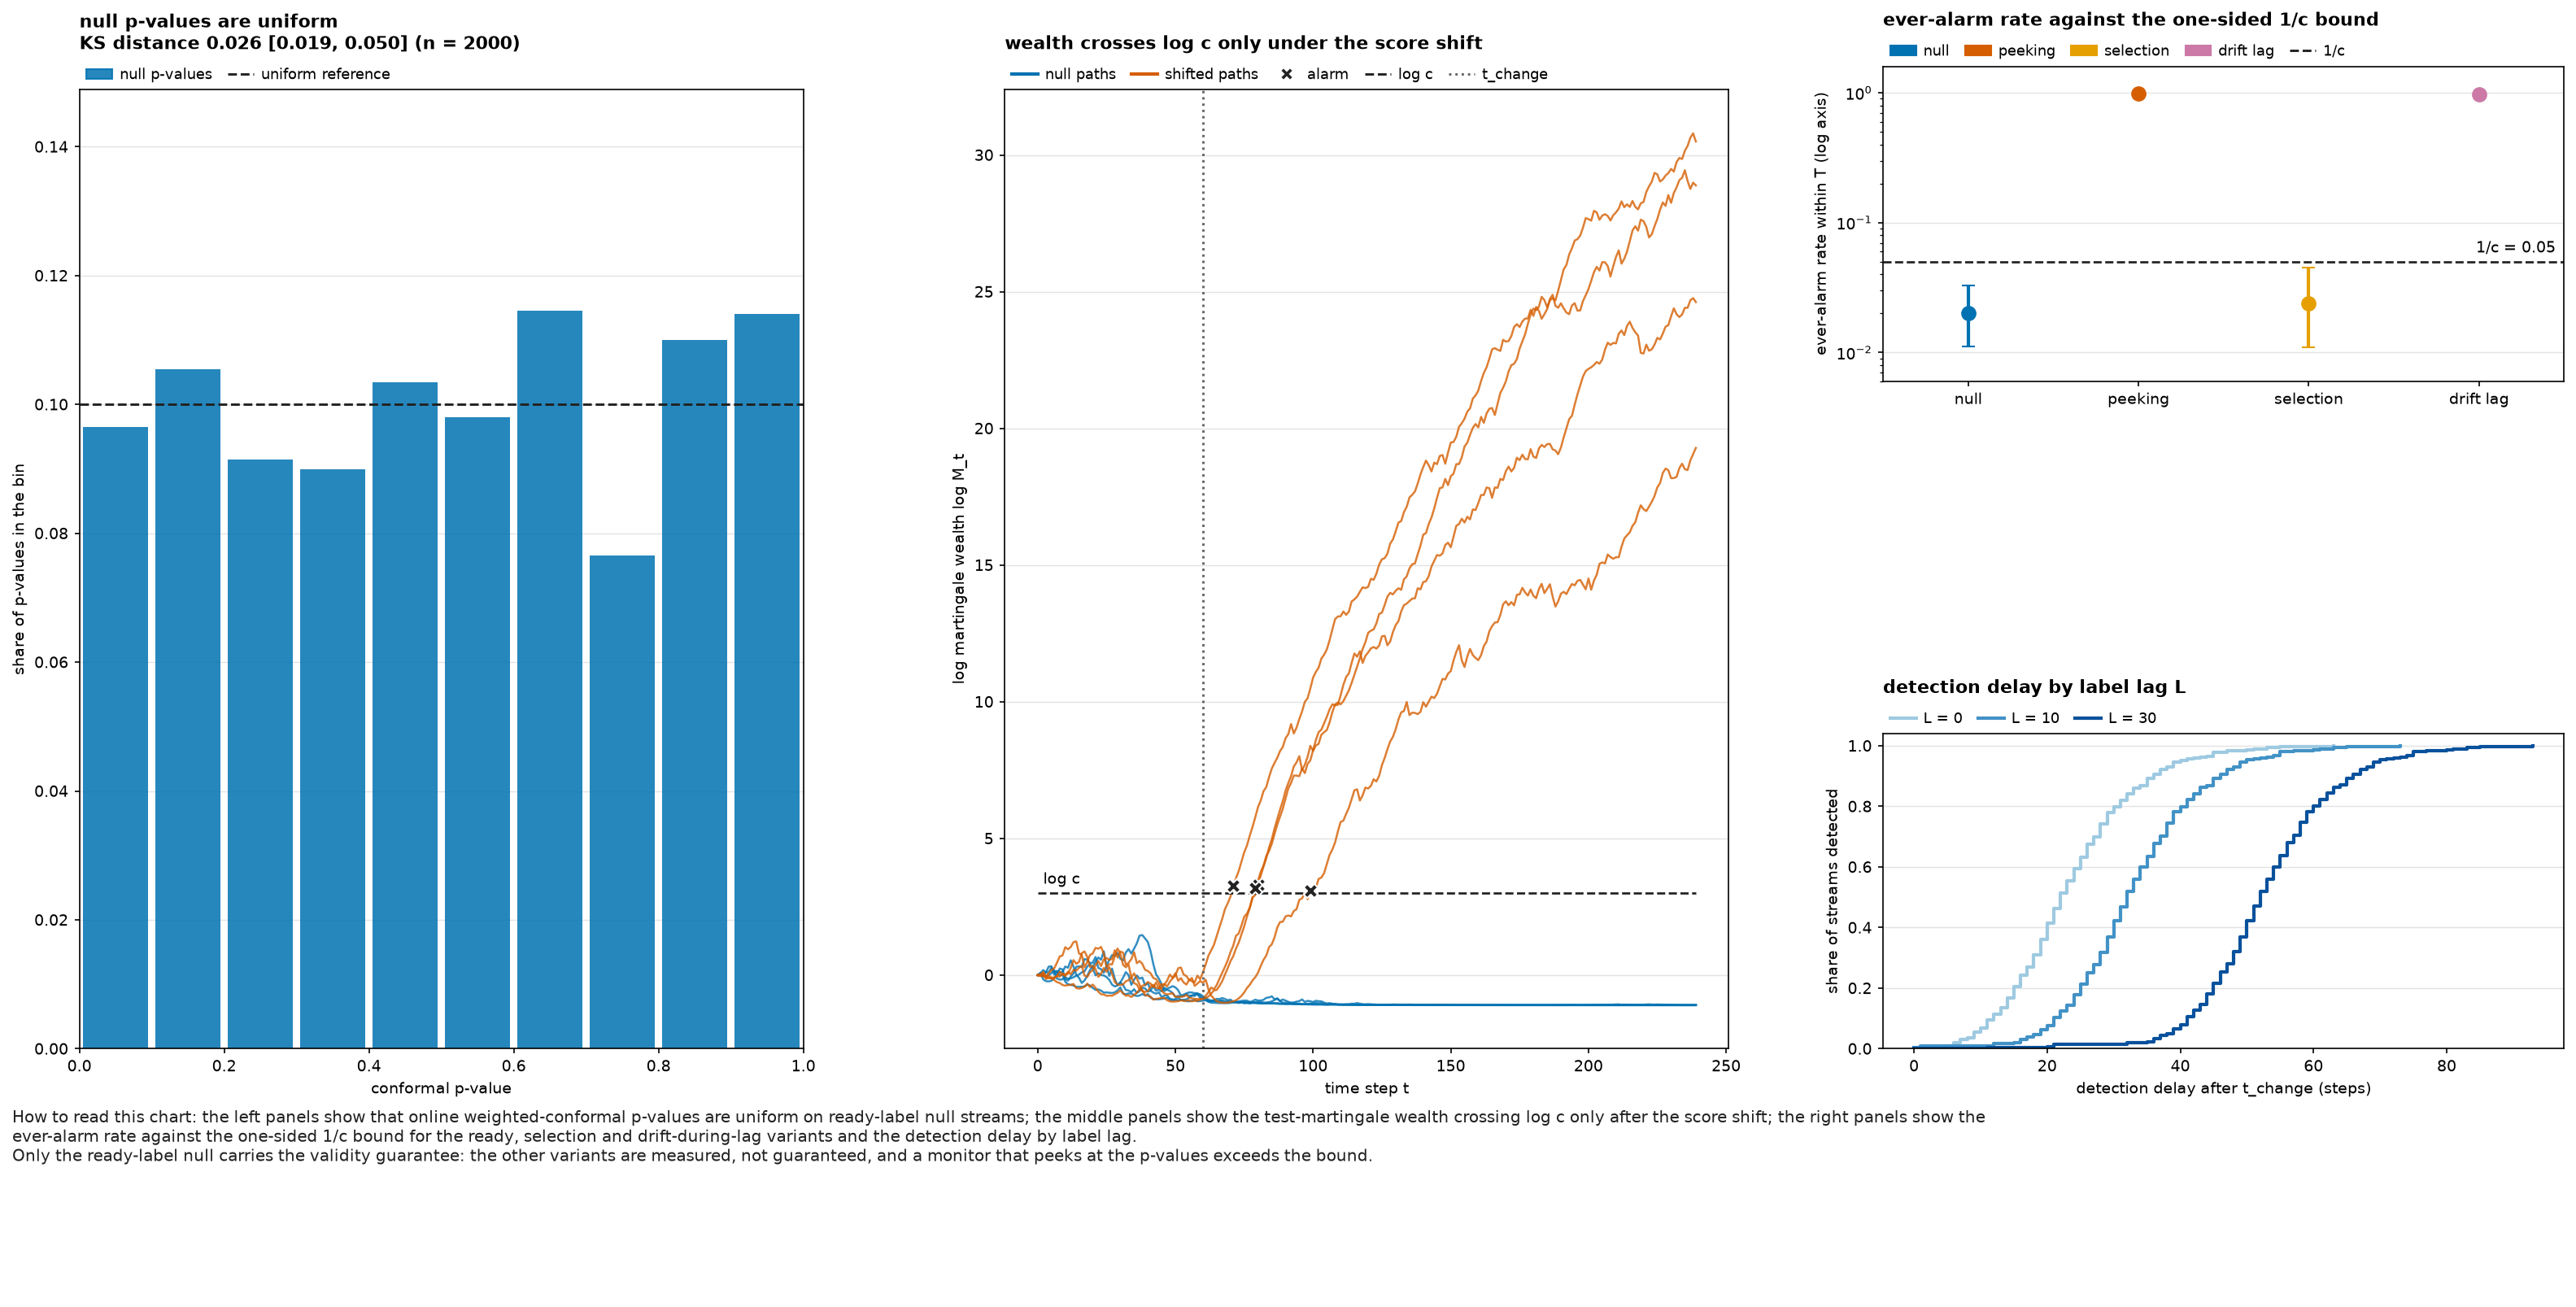

This chart was generated by the following Python code:
"""WCTM validity on ready labels and the measured breaks.

Every row is measured on this run's own streams; the monitoring engine is
used throughout.

* builds the online weighted-conformal p-values with
  ``weighted_conformal_pvalue`` (Eq. 9 with the uniform tie-breaker) on iid
  ready-label null streams of the null block, histograms them and
  reports the KS distance to uniformity with a bootstrap interval.
* draws the first ``n_paths`` streams of the null block and of
  the shift experiment (the same seed tags, so the paths ARE those
  experiments' streams) and turns each into a wealth path with
  ``wctm_wealth_path`` (Eq. 6/7). Alarms are the first steps at or above c.
* reads ``run_wctm_experiment``: the ready-label null, the
  approved-only "selection" and the drift-during-lag variants with their exact
  one-sided Clopper-Pearson bounds, a peeking monitor measured on the null
  block's own p-values (alarm when any p < alpha), and the delay CDFs per label
  lag from the shift experiment.
"""

from __future__ import annotations

import math
import textwrap
from typing import Any, Mapping

import matplotlib

matplotlib.use("Agg")

import matplotlib.pyplot as plt
import numpy as np
from matplotlib.lines import Line2D
from matplotlib.patches import Patch
from scipy import stats

from label_delay.config import seed_of
from label_delay.monitoring import (
    run_wctm_experiment,
    wctm_wealth_path,
    weighted_conformal_pvalue,
)
from label_delay.vizlib import ROOT, save_study_figure, write_study_sidecar

NAME = "wctm_validity"
CAPTION_LINES = [
    'the left panels show that online weighted-conformal p-values are uniform on ready-label null streams; the middle panels show the test-martingale wealth crossing log c only after the score shift; the right panels show the ever-alarm rate against the one-sided 1/c bound for the ready, selection and drift-during-lag variants and the detection delay by label lag.',
    'Only the ready-label null carries the validity guarantee: the other variants are measured, not guaranteed, and a monitor that peeks at the p-values exceeds the bound.',
]

BLUE, VERM, GREEN, YELLOW, PURPLE, SKY, GREY = (
    "#0072B2",
    "#D55E00",
    "#009E73",
    "#E69F00",
    "#CC79A7",
    "#56B4E9",
    "#666666",
)
LAG_COLOURS = ["#9ECAE1", "#4292C6", "#08519C"]
INK, GRID = "#222222", "#E4E4E4"

WEALTH_FLOOR = 1e-12
BOUND_LEVEL = 0.99
DEFAULT_STREAMS = 20
DEFAULT_HORIZON = 100
DEFAULT_BINS = 10
DEFAULT_PATHS = 4
DEFAULT_ALPHA = 0.05
SCENARIOS = ("null", "peeking", "selection", "drift_lag")


def _one_sided_bounds(count: int, size: int, level: float = BOUND_LEVEL) -> tuple[float, float]:
    """Exact one-sided Clopper-Pearson bounds on an ever-alarm rate."""
    if size <= 0:
        return 0.0, 1.0
    lower = 0.0 if count <= 0 else float(stats.beta.ppf(1.0 - level, count, size - count + 1))
    upper = 1.0 if count >= size else float(stats.beta.ppf(level, count + 1, size - count))
    return lower, upper


def _online_pvalues(scores: np.ndarray, uniforms: np.ndarray) -> list[float]:
    """Eq. 9 online p-values through the ``weighted_conformal_pvalue``."""
    horizon = int(scores.size)
    values: list[float] = []
    for step in range(horizon):
        values.append(
            weighted_conformal_pvalue(list(scores[: step + 1]), u=float(uniforms[step]))
        )
    return values


def _d4_rows(config: Mapping[str, Any]) -> tuple[list[dict[str, Any]], dict[str, float]]:
    seed = seed_of(config)
    streams = int(config.get("wctm_d4_streams", DEFAULT_STREAMS))
    horizon = int(config.get("wctm_d4_horizon", DEFAULT_HORIZON))
    bins = int(config.get("wctm_d4_bins", DEFAULT_BINS))
    scores = np.random.default_rng([seed, 101]).standard_normal((streams, horizon))
    uniforms = np.random.default_rng([seed, 102]).uniform(size=(streams, horizon))
    pvalues = np.asarray(
        [_online_pvalues(scores[stream], uniforms[stream]) for stream in range(streams)],
        dtype=float,
    ).ravel()

    edges = np.linspace(0.0, 1.0, bins + 1)
    counts, _ = np.histogram(pvalues, bins=edges)
    rows: list[dict[str, Any]] = []
    for index in range(bins):
        rows.append(
            {
                "panel": "pvalue_uniformity",
                "series": "p_hist",
                "x": float(0.5 * (edges[index] + edges[index + 1])),
                "y": float(counts[index] / pvalues.size),
                "n": int(counts[index]),
            }
        )
    for edge in (0.0, 1.0):
        rows.append(
            {
                "panel": "pvalue_uniformity",
                "series": "uniform_ref",
                "x": float(edge),
                "y": float(1.0 / bins),
            }
        )

    ks = float(stats.kstest(pvalues, "uniform").statistic)
    rng = np.random.default_rng([seed, 103])
    draws = int(config.get("n_boot", 500))
    bootstrap = np.empty(max(draws, 1), dtype=float)
    for draw in range(bootstrap.size):
        resample = pvalues[rng.integers(0, pvalues.size, pvalues.size)]
        bootstrap[draw] = float(stats.kstest(resample, "uniform").statistic)
    low, high = np.quantile(bootstrap, [0.025, 0.975])
    rows.append(
        {
            "panel": "pvalue_uniformity",
            "series": "ks",
            "y": ks,
            "y_low": float(min(low, ks)),
            "y_high": float(max(high, ks)),
            "n": int(pvalues.size),
            "label": f"KS distance {ks:.3f} [{min(low, ks):.3f}, {max(high, ks):.3f}] (n = {pvalues.size})",
        }
    )
    return rows, {
        "pvalues": int(pvalues.size),
        "bins": bins,
        "ks": ks,
        "ks_low": float(min(low, ks)),
        "ks_high": float(max(high, ks)),
        "mean": float(pvalues.mean()),
    }


def _d5_rows(config: Mapping[str, Any]) -> tuple[list[dict[str, Any]], dict[str, float]]:
    seed = seed_of(config)
    threshold_c = float(config.get("wctm_threshold_c", 20.0))
    shift_config = dict(config.get("wctm_shift", {}) or {})
    t_change = int(shift_config.get("t_change", 60))
    shift_size = float(shift_config.get("shift_size", 2.0))
    horizon = int(config.get("wctm_shift_horizon", 240))
    paths = int(config.get("wctm_path_count", DEFAULT_PATHS))
    log_c = float(math.log(threshold_c))

    null_scores = np.random.default_rng([seed, 101]).standard_normal((paths, horizon))
    null_uniforms = np.random.default_rng([seed, 102]).uniform(size=(paths, horizon))
    shift_scores = np.random.default_rng([seed, 201]).standard_normal((paths, horizon))
    shift_scores[:, t_change:] += shift_size
    shift_uniforms = np.random.default_rng([seed, 202]).uniform(size=(paths, horizon))

    rows: list[dict[str, Any]] = []
    alarm_count = 0
    alarms: list[tuple[int, float]] = []
    for index in range(paths):
        for name, scores, uniforms in (
            ("null_path", null_scores, null_uniforms),
            ("shifted_path", shift_scores, shift_uniforms),
        ):
            wealth = np.asarray(
                wctm_wealth_path(_online_pvalues(scores[index], uniforms[index])), dtype=float
            )
            logs = np.log(np.maximum(wealth, WEALTH_FLOOR))
            group = f"{'null' if name == 'null_path' else 'shift'}_{index}"
            for step in range(horizon):
                rows.append(
                    {
                        "panel": "wealth_paths",
                        "series": name,
                        "group": group,
                        "x": float(step),
                        "y": float(logs[step]),
                    }
                )
            crossed = np.nonzero(wealth >= threshold_c)[0]
            if crossed.size:
                first = int(crossed[0])
                rows.append(
                    {
                        "panel": "wealth_paths",
                        "series": "alarm",
                        "group": group,
                        "x": float(first),
                        "y": float(logs[first]),
                        "label": f"alarm at t = {first}",
                    }
                )
                alarm_count += 1
                alarms.append((first, float(logs[first])))
    for edge in (0.0, float(horizon - 1)):
        rows.append(
            {
                "panel": "wealth_paths",
                "series": "log_c",
                "x": edge,
                "y": log_c,
                "label": "log c",
            }
        )
    rows.append(
        {"panel": "wealth_paths", "series": "t_change", "x": float(t_change), "label": "t_change"}
    )
    return rows, {
        "paths": paths,
        "horizon": horizon,
        "t_change": t_change,
        "shift_size": shift_size,
        "log_c": log_c,
        "alarms": alarm_count,
        "first_alarm": min((step for step, _ in alarms), default=-1),
    }


def _d6_rows(config: Mapping[str, Any]) -> tuple[list[dict[str, Any]], dict[str, float]]:
    experiment = run_wctm_experiment(config)
    threshold_c = float(experiment["threshold_c"])
    bound = float(experiment["one_sided_bound"])
    null_block = experiment["null"]
    variants = {row["variant"]: row for row in experiment["out_of_guarantee"]}
    alpha = float(config.get("peeking_alpha", DEFAULT_ALPHA))

    pvalues = np.asarray(null_block["pvalues"], dtype=float)
    peeking_count = int(np.sum(pvalues.min(axis=1) < alpha))
    peeking_size = int(pvalues.shape[0])
    peeking_low, peeking_high = _one_sided_bounds(peeking_count, peeking_size)

    scenarios = {
        "null": (
            float(null_block["alarm_rate"]),
            float(null_block["alarm_rate_bounds"]["lower"]),
            float(null_block["alarm_rate_bounds"]["upper"]),
            int(null_block["n_streams"]),
            "null (iid ready labels)",
        ),
        "peeking": (
            peeking_count / peeking_size,
            peeking_low,
            peeking_high,
            peeking_size,
            f"peeking (alarm when any p < {alpha:g})",
        ),
        "selection": (
            float(variants["selective_observation"]["alarm_rate"]),
            float(variants["selective_observation"]["alarm_rate_bounds"]["lower"]),
            float(variants["selective_observation"]["alarm_rate_bounds"]["upper"]),
            int(variants["selective_observation"]["n_streams"]),
            "selection (approved-only labels)",
        ),
        "drift_lag": (
            float(variants["drift_during_lag"]["alarm_rate"]),
            float(variants["drift_during_lag"]["alarm_rate_bounds"]["lower"]),
            float(variants["drift_during_lag"]["alarm_rate_bounds"]["upper"]),
            int(variants["drift_during_lag"]["n_streams"]),
            f"drift during a label lag of {int(variants['drift_during_lag']['lag'])}",
        ),
    }

    rows: list[dict[str, Any]] = []
    for index, name in enumerate(SCENARIOS):
        rate, low, high, size, label = scenarios[name]
        rows.append(
            {
                "panel": "alarm_rate",
                "series": name,
                "x": float(index),
                "y": rate,
                "y_low": low,
                "y_high": high,
                "n": size,
                "label": label,
            }
        )
    for edge in (0.0, float(len(SCENARIOS) - 1)):
        rows.append(
            {
                "panel": "alarm_rate",
                "series": "bound_1_over_c",
                "x": edge,
                "y": bound,
                "label": f"1/c = {bound:g}",
            }
        )

    cdf_points: dict[int, int] = {}
    for row in experiment["shift"]["rows"]:
        lag = int(row["label_lag"])
        delays = [int(delay) for delay in row["delays"]]
        eligible = int(row["n_runs"]) - int(row["n_pre_change_false_alarms"])
        cdf_points[lag] = max(delays) if delays else 0
        for delay in range(cdf_points[lag] + 1):
            detected = sum(1 for value in delays if value <= delay)
            rows.append(
                {
                    "panel": "delay_cdf",
                    "series": f"lag_{lag}",
                    "group": str(lag),
                    "x": float(delay),
                    "y": float(detected / eligible) if eligible else 0.0,
                    "n": eligible,
                }
            )
    summary = {"threshold_c": threshold_c, "bound": bound}
    for name in SCENARIOS:
        summary[f"{name}_rate"] = scenarios[name][0]
    for row in experiment["shift"]["rows"]:
        summary[f"lag_{int(row['label_lag'])}_median_delay"] = float(row["median_delay"])
        summary[f"lag_{int(row['label_lag'])}_miss_rate"] = float(row["miss_rate"])
    return rows, summary


def _caption_lines() -> list[str]:
    return list(CAPTION_LINES)


def _style(ax: Any, grid: str = "y") -> None:
    ax.grid(axis=grid, color=GRID, linewidth=0.7)
    ax.set_axisbelow(True)
    ax.tick_params(length=3)


def _head(ax: Any, text: str, handles: list[Any] | None = None, ncol: int = 4) -> None:
    ax.set_title(text, loc="left", fontsize=10.5, fontweight="bold", pad=24 if handles else 8)
    if handles:
        ax.legend(
            handles=handles,
            loc="lower left",
            bbox_to_anchor=(0.0, 1.0),
            ncol=ncol,
            frameon=False,
            fontsize=8.5,
            borderaxespad=0.1,
            handlelength=1.8,
            columnspacing=1.1,
            handletextpad=0.5,
        )


def _line(name: str, color: str, ls: str = "-", lw: float = 1.4) -> Line2D:
    return Line2D([0], [0], color=color, lw=lw, ls=ls, label=name)


def _figure(rows: list[dict[str, Any]]) -> Any:
    by: dict[tuple[str, str], list[dict[str, Any]]] = {}
    for row in rows:
        by.setdefault((row["panel"], row["series"]), []).append(row)

    def series(panel: str, name: str) -> list[dict[str, Any]]:
        return by.get((panel, name), [])

    def panel_rows(panel: str) -> list[dict[str, Any]]:
        return [row for row in rows if row["panel"] == panel]

    width, height = 21.0, 10.6
    fig = plt.figure(figsize=(width, height), layout="constrained")
    shell = fig.add_gridspec(2, 1, height_ratios=[1.0, 0.17])
    caption = fig.add_subplot(shell[1])
    caption.axis("off")
    lines = _caption_lines()
    caption.text(
        0.0,
        1.0,
        "\n".join(
            textwrap.fill(("How to read this chart: " if index == 0 else "") + line, width=245)
            for index, line in enumerate(lines)
        ),
        ha="left",
        va="top",
        fontsize=9.5,
        color=INK,
        transform=caption.transAxes,
    )

    top = shell[0].subgridspec(
        2,
        3,
        width_ratios=[1.0, 1.0, 1.05],
        height_ratios=[1.0, 1.0],
        hspace=0.34,
        wspace=0.16,
    )

    ax_p = fig.add_subplot(top[:, 0])
    histogram = series("pvalue_uniformity", "p_hist")
    ax_p.bar(
        [row["x"] for row in histogram],
        [row["y"] for row in histogram],
        width=0.9 / len(histogram),
        color=BLUE,
        alpha=0.85,
        label="null p-values",
    )
    reference = series("pvalue_uniformity", "uniform_ref")
    ax_p.plot(
        [row["x"] for row in reference],
        [row["y"] for row in reference],
        color=INK,
        ls="--",
        lw=1.4,
        label="uniform reference",
    )
    peak = max(row["y"] for row in histogram + reference)
    ax_p.set(xlabel="conformal p-value", ylabel="share of p-values in the bin", xlim=(0.0, 1.0), ylim=(0.0, 1.3 * peak))
    _style(ax_p)
    ks_row = series("pvalue_uniformity", "ks")[0]
    _head(
        ax_p,
        "null p-values are uniform\n" + ks_row["label"],
        [Patch(color=BLUE, alpha=0.85, label="null p-values"), _line("uniform reference", INK, "--")],
        2,
    )

    ax_w = fig.add_subplot(top[:, 1])
    for name, colour, label in (("null_path", BLUE, "null paths"), ("shifted_path", VERM, "shifted paths")):
        groups: list[str] = []
        for row in series("wealth_paths", name):
            if row["group"] not in groups:
                groups.append(row["group"])
        for group in groups:
            path = [row for row in series("wealth_paths", name) if row["group"] == group]
            ax_w.plot(
                [row["x"] for row in path],
                [row["y"] for row in path],
                color=colour,
                lw=1.2,
                alpha=0.8,
                label=label if group == groups[0] else None,
            )
    alarms = series("wealth_paths", "alarm")
    ax_w.scatter(
        [row["x"] for row in alarms],
        [row["y"] for row in alarms],
        marker="X",
        s=70,
        color=INK,
        zorder=5,
        edgecolor="white",
        label="alarm",
    )
    log_c = series("wealth_paths", "log_c")
    ax_w.plot(
        [row["x"] for row in log_c],
        [row["y"] for row in log_c],
        color=INK,
        ls="--",
        lw=1.3,
        label="log c",
    )
    ax_w.axvline(series("wealth_paths", "t_change")[0]["x"], color=GREY, ls=":", lw=1.4, label="t_change")
    ax_w.text(log_c[0]["x"] + 2.0, log_c[0]["y"] + 0.35, "log c", ha="left", fontsize=9)
    ax_w.set(xlabel="time step t", ylabel="log martingale wealth log M_t")
    _style(ax_w)
    _head(
        ax_w,
        "wealth crosses log c only under the score shift",
        [
            _line("null paths", BLUE, lw=2),
            _line("shifted paths", VERM, lw=2),
            Line2D([0], [0], marker="X", color="w", markerfacecolor=INK, ms=8, label="alarm"),
            _line("log c", INK, "--"),
            _line("t_change", GREY, ":"),
        ],
        5,
    )

    right = top[:, 2].subgridspec(2, 1, hspace=0.42)
    ax_rate = fig.add_subplot(right[0])
    ax_cdf = fig.add_subplot(right[1])

    scenario_colours = {"null": BLUE, "peeking": VERM, "selection": YELLOW, "drift_lag": PURPLE}
    tick_labels: list[str] = []
    for name in SCENARIOS:
        row = series("alarm_rate", name)[0]
        ax_rate.errorbar(
            [row["x"]],
            [row["y"]],
            yerr=[[row["y"] - row["y_low"]], [row["y_high"] - row["y"]]],
            fmt="o",
            color=scenario_colours[name],
            ms=8,
            capsize=4,
            lw=2,
            label=name.replace("_", " "),
        )
        tick_labels.append(textwrap.fill(name.replace("_", " "), 11))
    bound_rows = series("alarm_rate", "bound_1_over_c")
    ax_rate.axhline(bound_rows[0]["y"], color=INK, ls="--", lw=1.3)
    ax_rate.text(
        float(len(SCENARIOS) - 1) + 0.45,
        bound_rows[0]["y"] * 1.18,
        bound_rows[0]["label"],
        ha="right",
        fontsize=9,
    )
    ax_rate.set_yscale("log")
    ax_rate.set_xticks(list(range(len(SCENARIOS))), tick_labels)
    ax_rate.set_xlim(-0.5, float(len(SCENARIOS)) - 0.5)
    ax_rate.set_ylim(0.006, 1.6)
    ax_rate.set(ylabel="ever-alarm rate within T (log axis)")
    _style(ax_rate)
    _head(
        ax_rate,
        "ever-alarm rate against the one-sided 1/c bound",
        [Patch(color=scenario_colours[name], label=name.replace("_", " ")) for name in SCENARIOS]
        + [_line("1/c", INK, "--")],
        5,
    )

    lags = []
    for row in panel_rows("delay_cdf"):
        if row["group"] not in lags:
            lags.append(row["group"])
    handles = []
    for lag, colour in zip(lags, LAG_COLOURS):
        points = series("delay_cdf", f"lag_{lag}")
        points = sorted(points, key=lambda row: row["x"])
        ax_cdf.step(
            [row["x"] for row in points],
            [row["y"] for row in points],
            where="post",
            color=colour,
            lw=2.0,
            label=f"L = {lag}",
        )
        handles.append(_line(f"L = {lag}", colour, lw=2.0))
    ax_cdf.set(xlabel="detection delay after t_change (steps)", ylabel="share of streams detected", ylim=(0.0, 1.04))
    _style(ax_cdf)
    _head(ax_cdf, "detection delay by label lag L", handles, 3)

    return fig


def build(config: Mapping[str, Any], out_dir: str | None = None) -> dict[str, Any]:
    """Build the wctm_validity sidecar and figure."""
    d4_rows, d4_summary = _d4_rows(config)
    d5_rows, d5_summary = _d5_rows(config)
    d6_rows, d6_summary = _d6_rows(config)
    rows = [*d4_rows, *d5_rows, *d6_rows]

    sidecar = write_study_sidecar(NAME, rows, config, out_dir=out_dir)
    figure = save_study_figure(_figure(rows), NAME, out_dir=out_dir)
    lines = _caption_lines()
    print(f"{NAME}: {len(rows)} rows -> {sidecar.name} and {figure.name}")
    print("How to read this chart: " + lines[0])
    print(lines[1])
    print(
        "p-values={pvalues} bins={bins} KS={ks:.4f} [{ks_low:.4f}, {ks_high:.4f}] mean={mean:.4f}".format(
            **d4_summary
        )
    )
    print(
        "paths={paths} horizon={horizon} t_change={t_change} shift={shift_size:g} log_c={log_c:.3f} "
        "alarms={alarms} first_alarm={first_alarm}".format(**d5_summary)
    )
    print(
        "c={threshold_c:g} 1/c={bound:g} null={null_rate:.4f} peeking={peeking_rate:.4f} "
        "selection={selection_rate:.4f} drift_lag={drift_lag_rate:.4f} | median delays "
        "L0={lag_0_median_delay:.0f} L10={lag_10_median_delay:.0f} L30={lag_30_median_delay:.0f} | miss "
        "L0={lag_0_miss_rate:.3f} L10={lag_10_miss_rate:.3f} L30={lag_30_miss_rate:.3f}".format(**d6_summary)
    )
    return {"figure": figure, "sidecar": sidecar, "rows": len(rows), "name": NAME}
